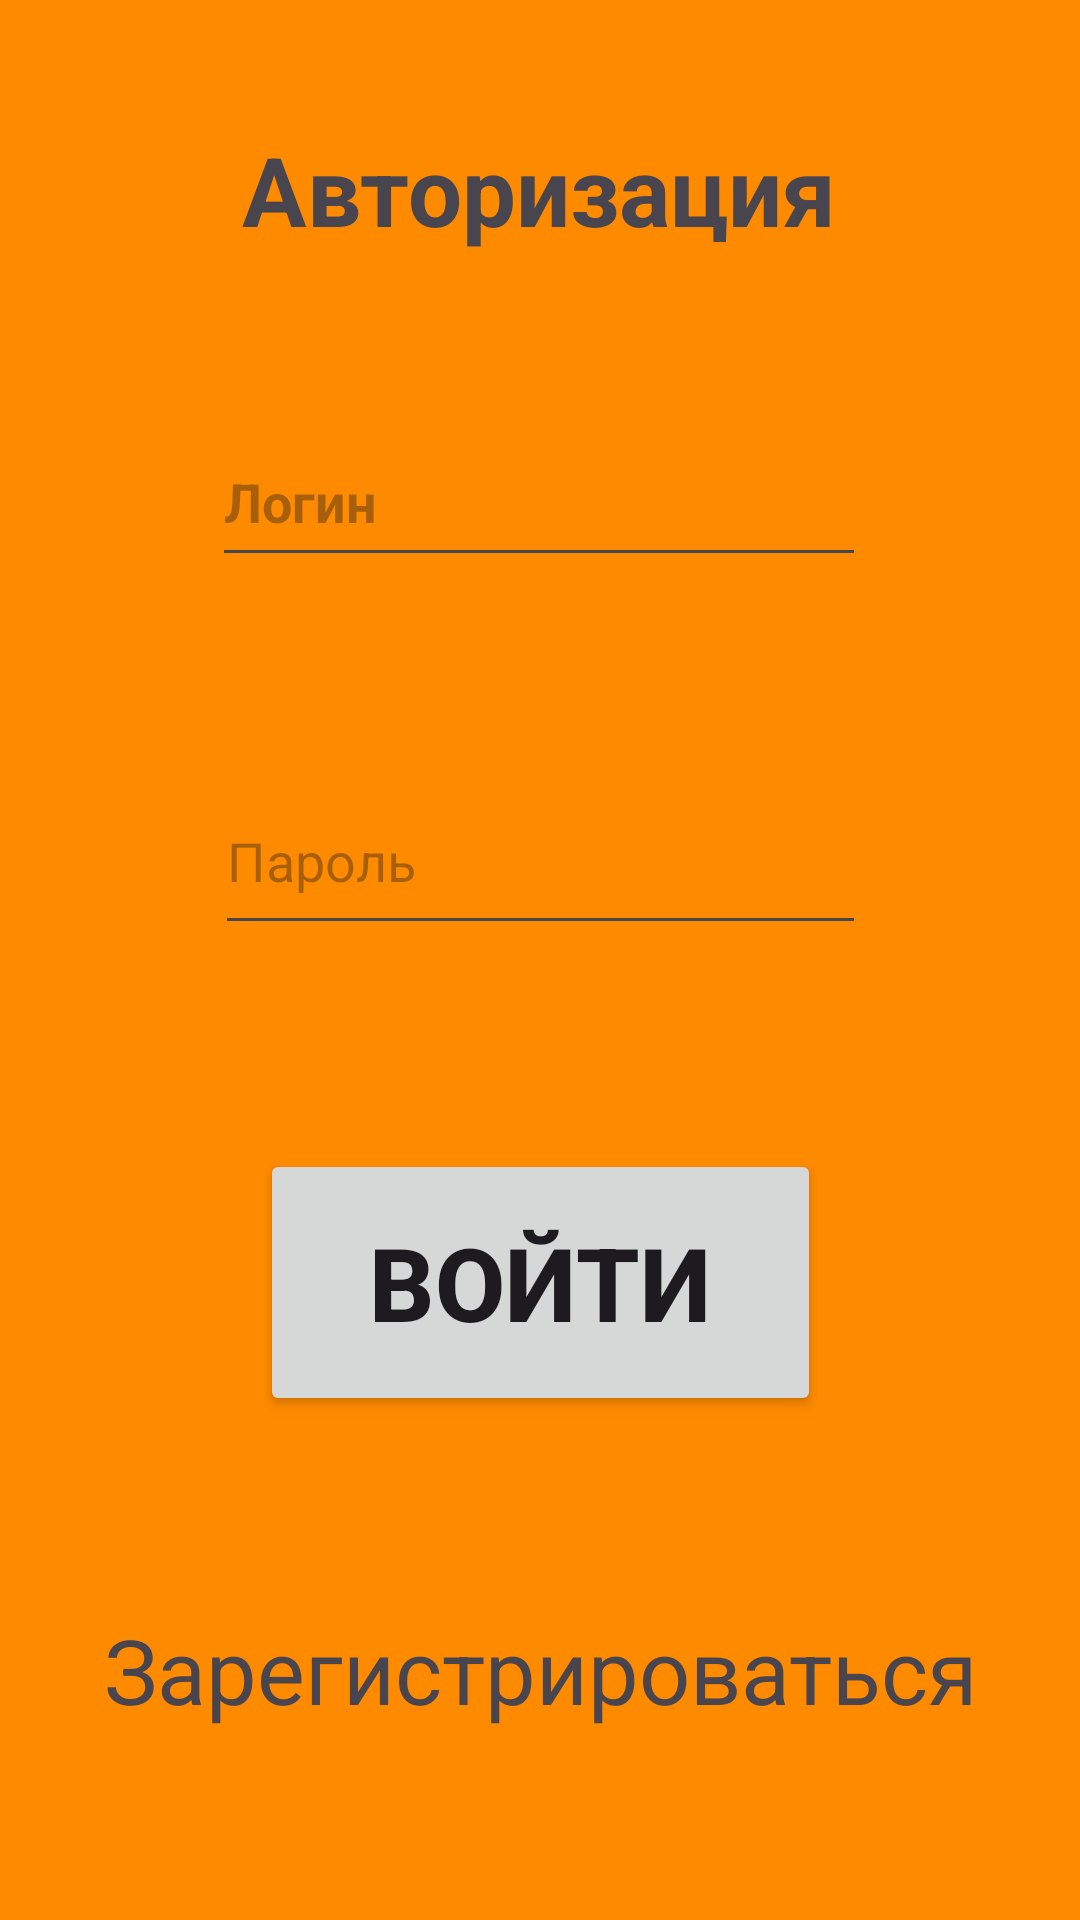

The Android layout XML behind this screen, and the referenced resources:
<!-- AndroidManifest.xml: application theme Theme.AppTP -->
<!-- res/layout/activity_auth_pass.xml -->
<?xml version="1.0" encoding="utf-8"?>
<androidx.constraintlayout.widget.ConstraintLayout xmlns:android="http://schemas.android.com/apk/res/android"
    xmlns:app="http://schemas.android.com/apk/res-auto"
    xmlns:tools="http://schemas.android.com/tools"
    android:layout_width="match_parent"
    android:layout_height="match_parent"
    tools:context=".AuthPassActivity"
    android:background="@drawable/backgroundmain">

    <TextView
        android:id="@+id/textView3"
        android:layout_width="wrap_content"
        android:layout_height="wrap_content"
        android:text="@string/authpagetext"
        app:layout_constraintBottom_toBottomOf="parent"
        app:layout_constraintEnd_toEndOf="parent"
        app:layout_constraintHorizontal_bias="0.498"
        app:layout_constraintStart_toStartOf="parent"
        app:layout_constraintTop_toTopOf="parent"
        app:layout_constraintVertical_bias="0.07"
        android:textSize="32sp"/>

    <EditText
        android:id="@+id/loginp"
        android:layout_width="218dp"
        android:layout_height="53dp"
        android:ems="10"
        android:hint="@string/userlogin"
        android:inputType="text"
        app:layout_constraintBottom_toBottomOf="parent"
        app:layout_constraintEnd_toEndOf="parent"
        app:layout_constraintHorizontal_bias="0.497"
        app:layout_constraintStart_toStartOf="parent"
        app:layout_constraintTop_toBottomOf="@+id/textView3"
        app:layout_constraintVertical_bias="0.109" />

    <EditText
        android:id="@+id/passwordp"
        android:layout_width="217dp"
        android:layout_height="59dp"
        android:ems="10"
        android:inputType="textPassword"
        android:hint="Пароль"
        app:layout_constraintBottom_toBottomOf="parent"
        app:layout_constraintEnd_toEndOf="parent"
        app:layout_constraintStart_toStartOf="parent"
        app:layout_constraintTop_toBottomOf="@+id/loginp"
        app:layout_constraintVertical_bias="0.164" />

    <Button
        android:id="@+id/Pass_button"
        android:layout_width="187dp"
        android:layout_height="89dp"
        android:text="@string/passbutton"
        android:textSize="34sp"
        app:layout_constraintBottom_toBottomOf="parent"
        app:layout_constraintEnd_toEndOf="parent"
        app:layout_constraintStart_toStartOf="parent"
        app:layout_constraintTop_toBottomOf="@+id/passwordp"
        app:layout_constraintVertical_bias="0.288" />

    <TextView
        android:id="@+id/reglink"
        android:layout_width="325dp"
        android:layout_height="55dp"
        android:text="Зарегистрироваться"
        android:textSize="30sp"
        android:gravity="center"
        app:layout_constraintBottom_toBottomOf="parent"
        app:layout_constraintEnd_toEndOf="parent"
        app:layout_constraintStart_toStartOf="parent"
        app:layout_constraintTop_toBottomOf="@+id/Pass_button"
        app:layout_constraintVertical_bias="0.504" />

</androidx.constraintlayout.widget.ConstraintLayout>
<!-- resources referenced by this layout -->
<resources>
  <!-- drawable backgroundmain: jpg bitmap (drawable, 3783 bytes) -->
  <string name="authpagetext"><b>Авторизация</b></string>
  <string name="passbutton"><b>Войти</b></string>
  <string name="userlogin"><b>Логин</b></string>
  <style name="Theme.AppTP" parent="Base.Theme.AppTP" />
  <style name="Base.Theme.AppTP" parent="Theme.Material3.DayNight.NoActionBar">
          
          
      </style>
</resources>
